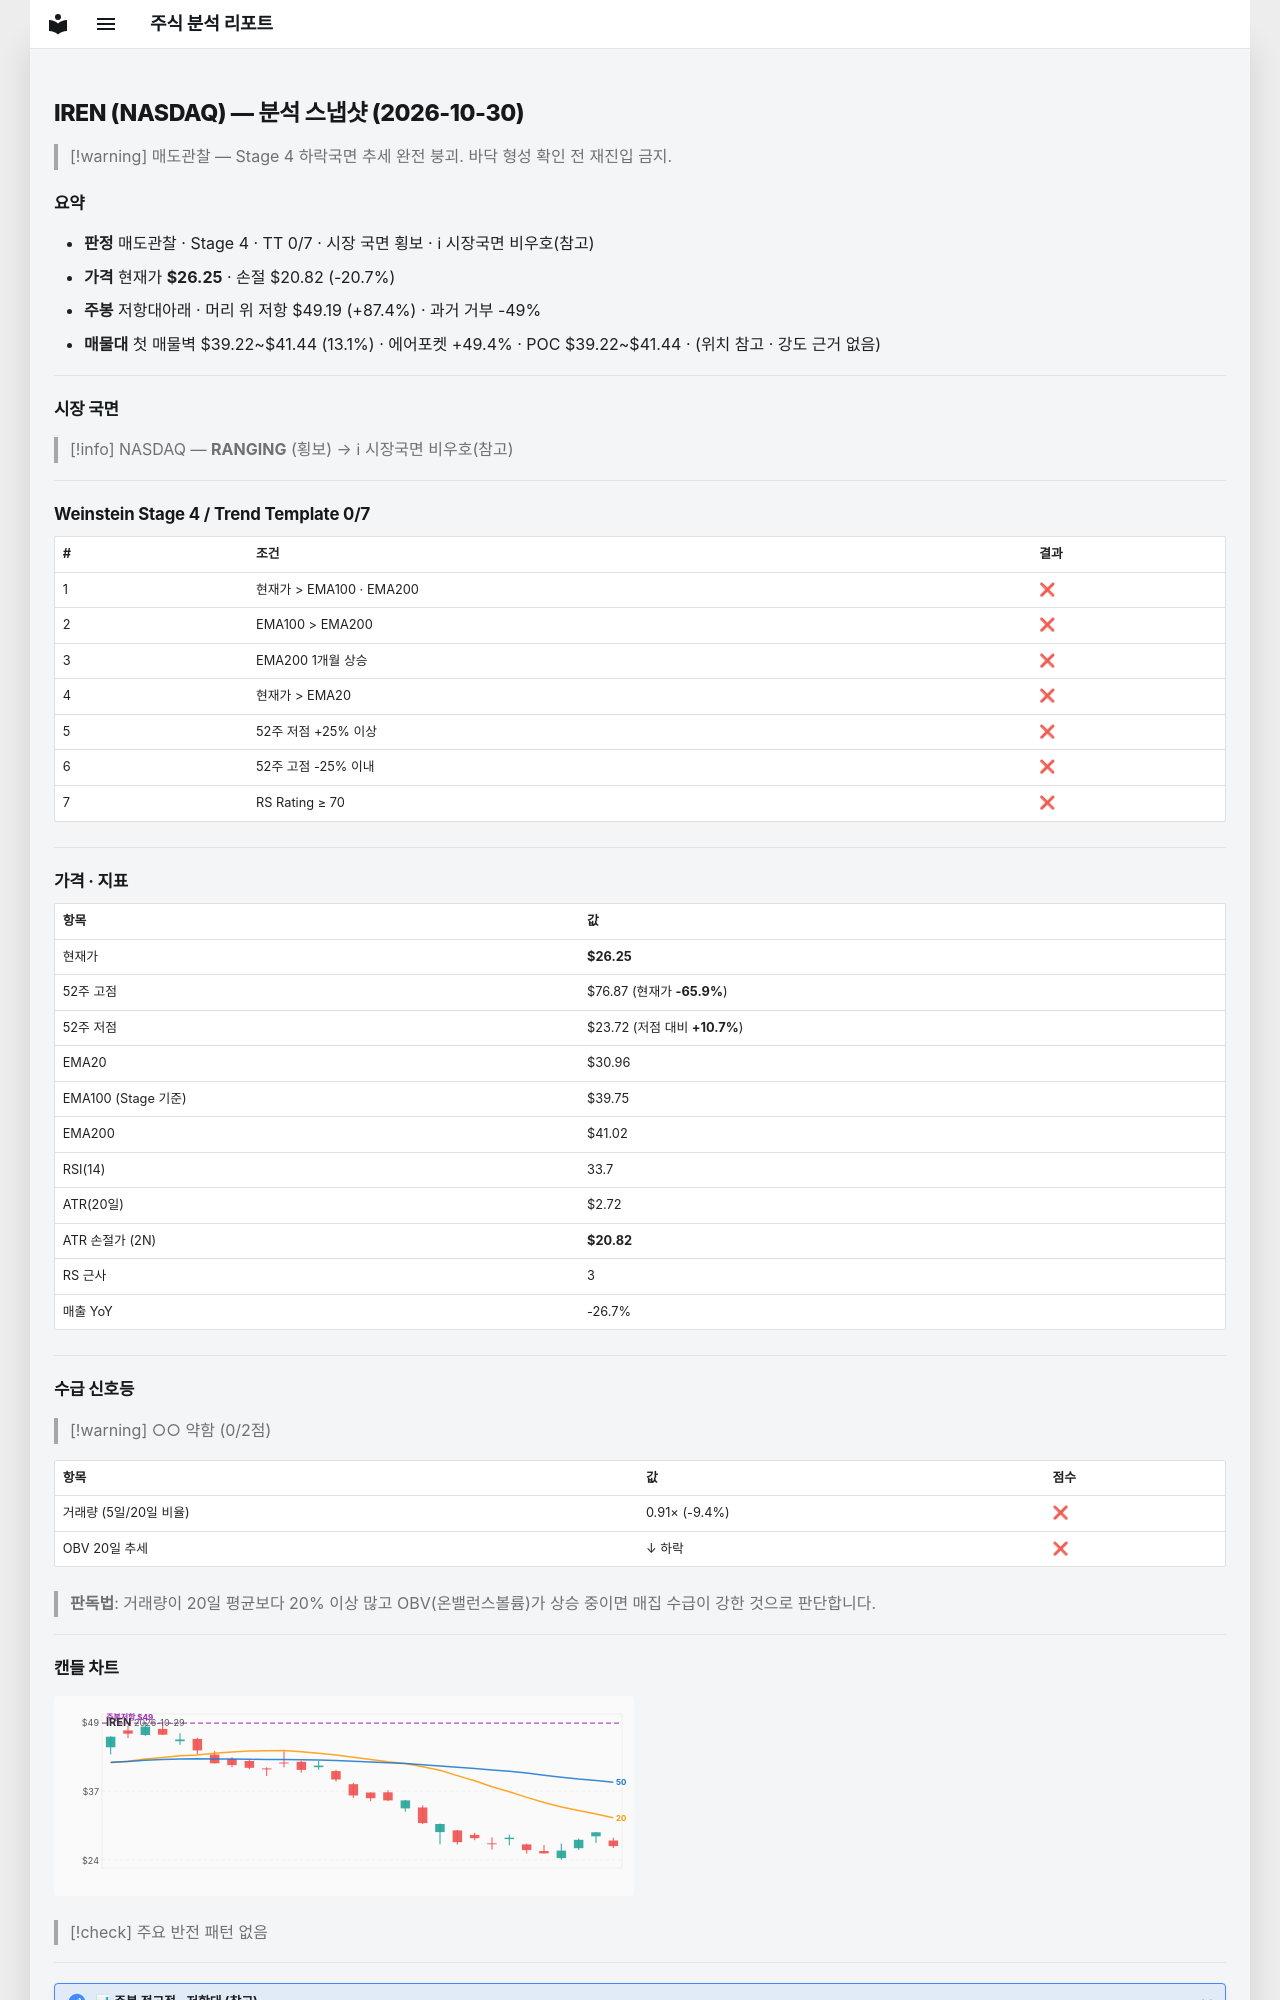

repository: soloandco/stock-reports · page: snapshots/IREN-2026-10-30/index.html · generator: mkdocs

---
type: analysis-snapshot
title: IREN 분석 스냅샷
ticker: IREN
market: NASDAQ
created: 2026-10-30
updated: 2026-10-30
bar-date: 2026-10-29
verdict: 매도관찰
real-rr: 4.22
sma50-gap-pct: -15.2
weekly-position: 저항대아래
weekly-overhead-price: 49.19
weekly-overhead-pct: 87.4
stage: 4
trend-template-score: 0
tt-max: 7
ma-set: ema-20-100-200
price: 26.25
stop-price: 20.816037163568943
market-regime: RANGING
supply-demand-score: 0/2
supply-demand-label: 약함
status: tracking
tags:
  - stock-agent
  - watchlist
  - IREN
  - analysis
related:
  - "[[analysis-template]]"
---

# IREN (NASDAQ) — 분석 스냅샷 (2026-10-30)

> [!warning] 매도관찰 — Stage 4 하락국면
> 추세 완전 붕괴. 바닥 형성 확인 전 재진입 금지.

## 요약

- **판정** 매도관찰 · Stage 4 · TT 0/7 · 시장 국면 횡보 · ℹ 시장국면 비우호(참고)
- **가격** 현재가 **$26.25** · 손절 $20.82 (-20.7%)
- **주봉** 저항대아래 · 머리 위 저항 $49.19 (+87.4%) · 과거 거부 -49%
- **매물대** 첫 매물벽 $39.22~$41.44 (13.1%) · 에어포켓 +49.4% · POC $39.22~$41.44 · (위치 참고 · 강도 근거 없음)

---

## 시장 국면

> [!info] NASDAQ — **RANGING** (횡보) → ℹ 시장국면 비우호(참고)

---

## Weinstein Stage 4 / Trend Template 0/7

| # | 조건 | 결과 |
|---|------|------|
| 1 | 현재가 > EMA100 · EMA200 | ❌ |
| 2 | EMA100 > EMA200 | ❌ |
| 3 | EMA200 1개월 상승 | ❌ |
| 4 | 현재가 > EMA20 | ❌ |
| 5 | 52주 저점 +25% 이상 | ❌ |
| 6 | 52주 고점 -25% 이내 | ❌ |
| 7 | RS Rating ≥ 70 | ❌ |

---

## 가격 · 지표

| 항목 | 값 |
|------|---|
| 현재가 | **$26.25** |
| 52주 고점 | $76.87 (현재가 **-65.9%**) |
| 52주 저점 | $23.72 (저점 대비 **+10.7%**) |
| EMA20 | $30.96 |
| EMA100 (Stage 기준) | $39.75 |
| EMA200 | $41.02 |
| RSI(14) | 33.7 |
| ATR(20일) | $2.72 |
| ATR 손절가 (2N) | **$20.82** |
| RS 근사 | 3 |
| 매출 YoY | -26.7% |

---
## 수급 신호등

> [!warning] ○○ 약함 (0/2점)

| 항목 | 값 | 점수 |
|------|------|------|
| 거래량 (5일/20일 비율) | 0.91× (-9.4%) | ❌ |
| OBV 20일 추세 | ↓ 하락 | ❌ |

> **판독법**: 거래량이 20일 평균보다 20% 이상 많고 OBV(온밸런스볼륨)가 상승 중이면 매집 수급이 강한 것으로 판단합니다.

---
